Photos from the image-classification dataset "clarifier" in the GitHub repository janes1234/Skripsie. Its 4 classes are: dysfunctional, empty, functional, scum.

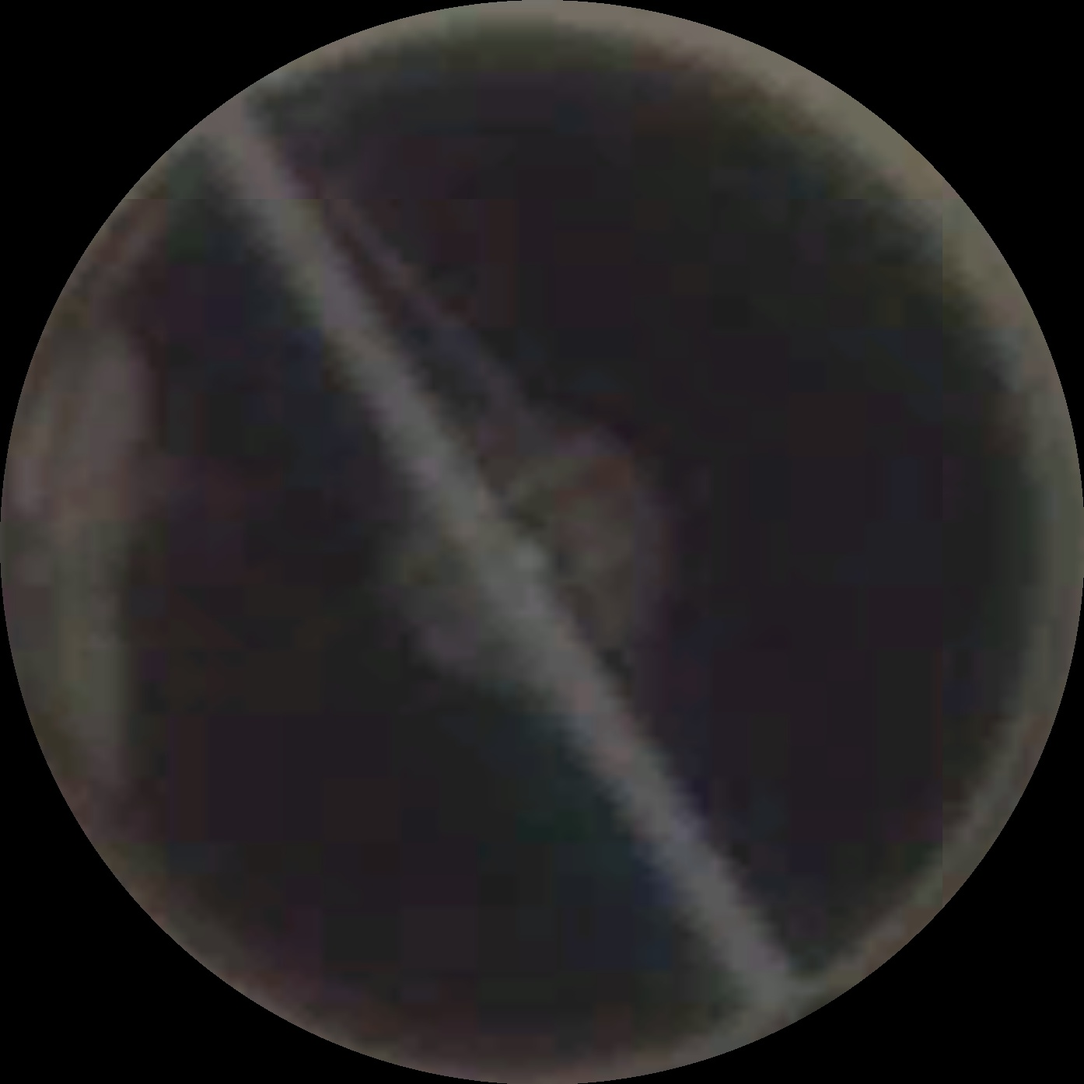
Label: scum

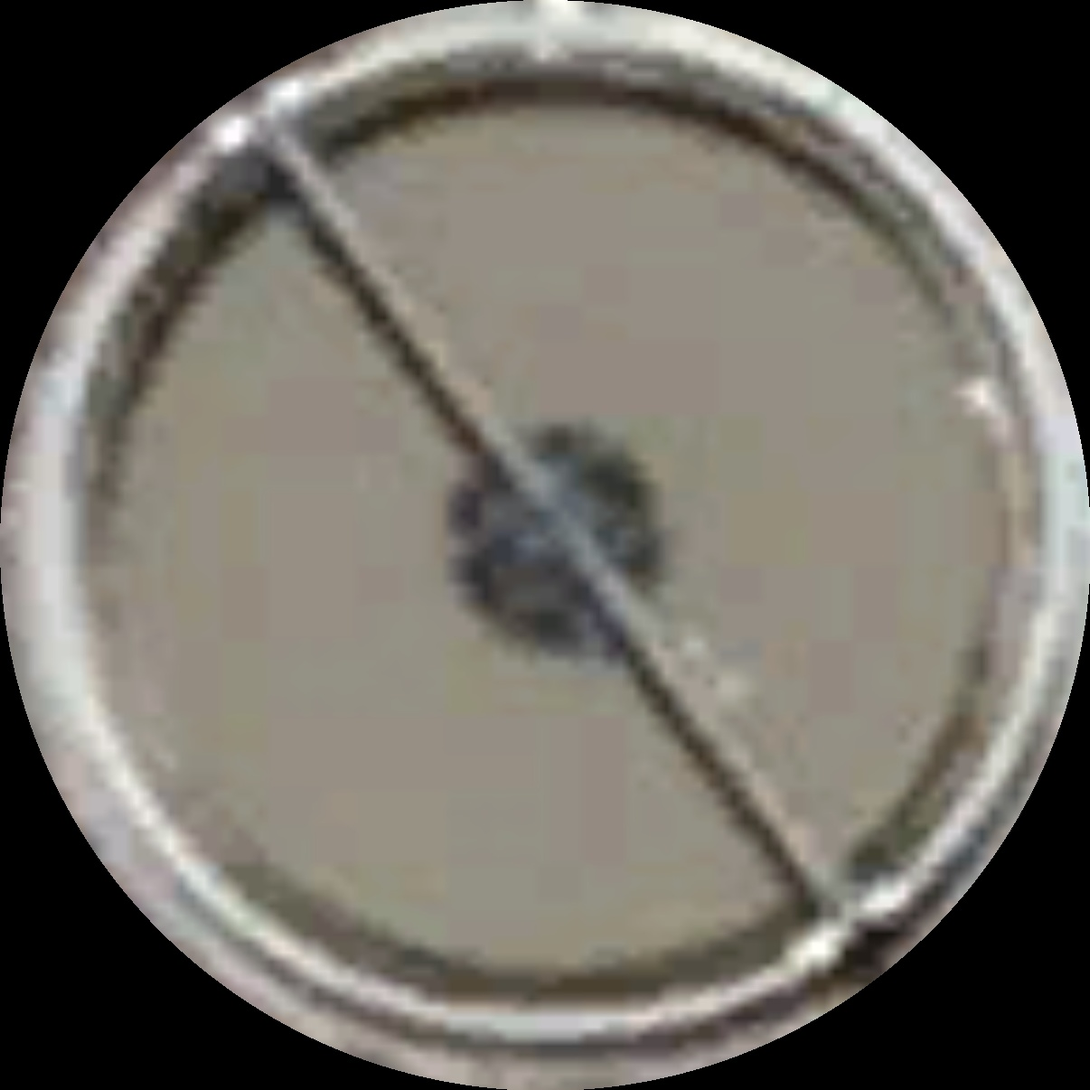
Label: scum

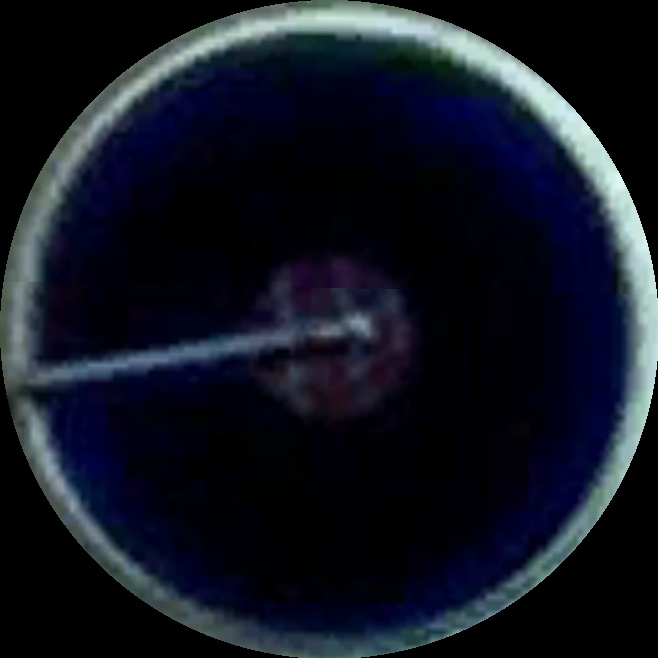
Label: functional

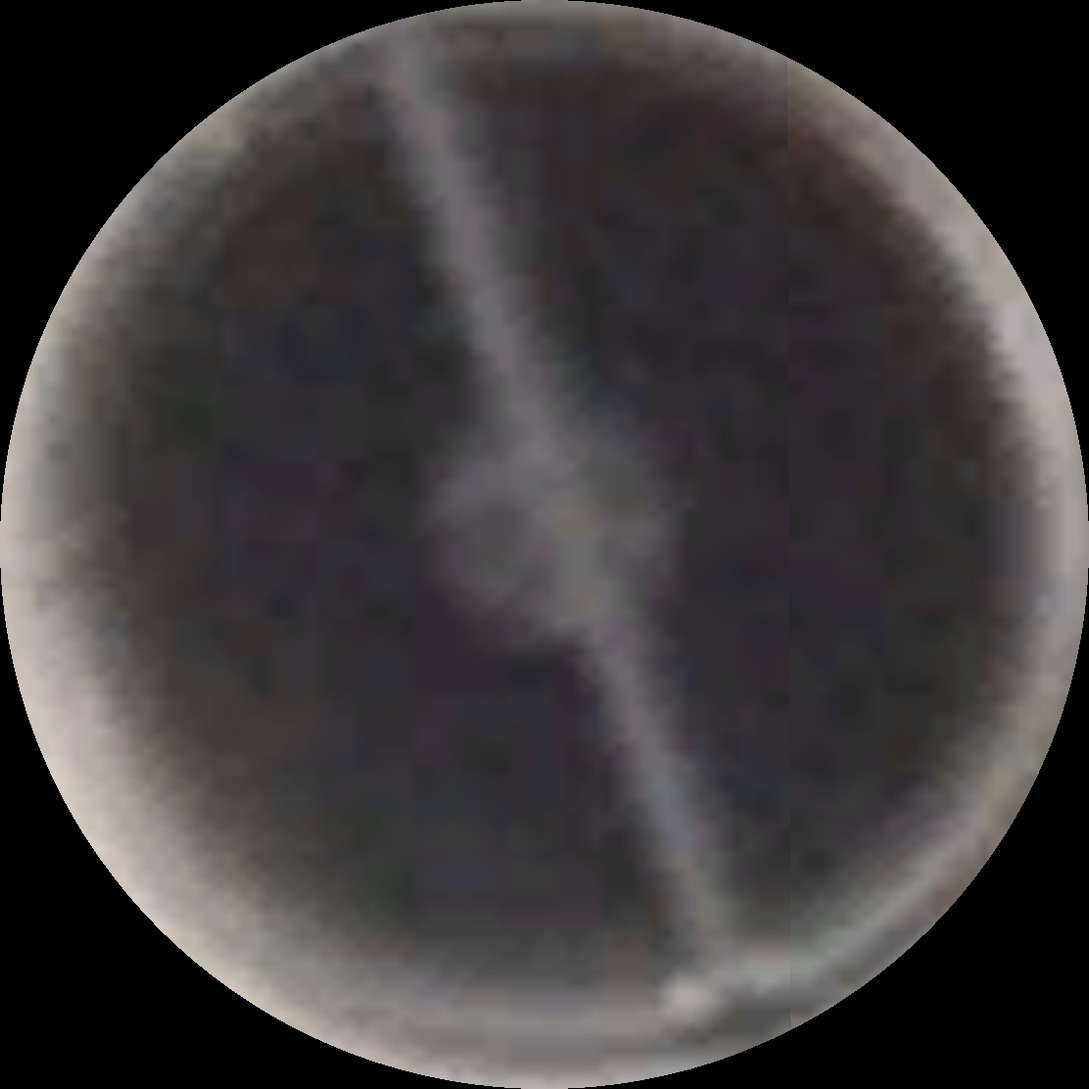
Label: functional

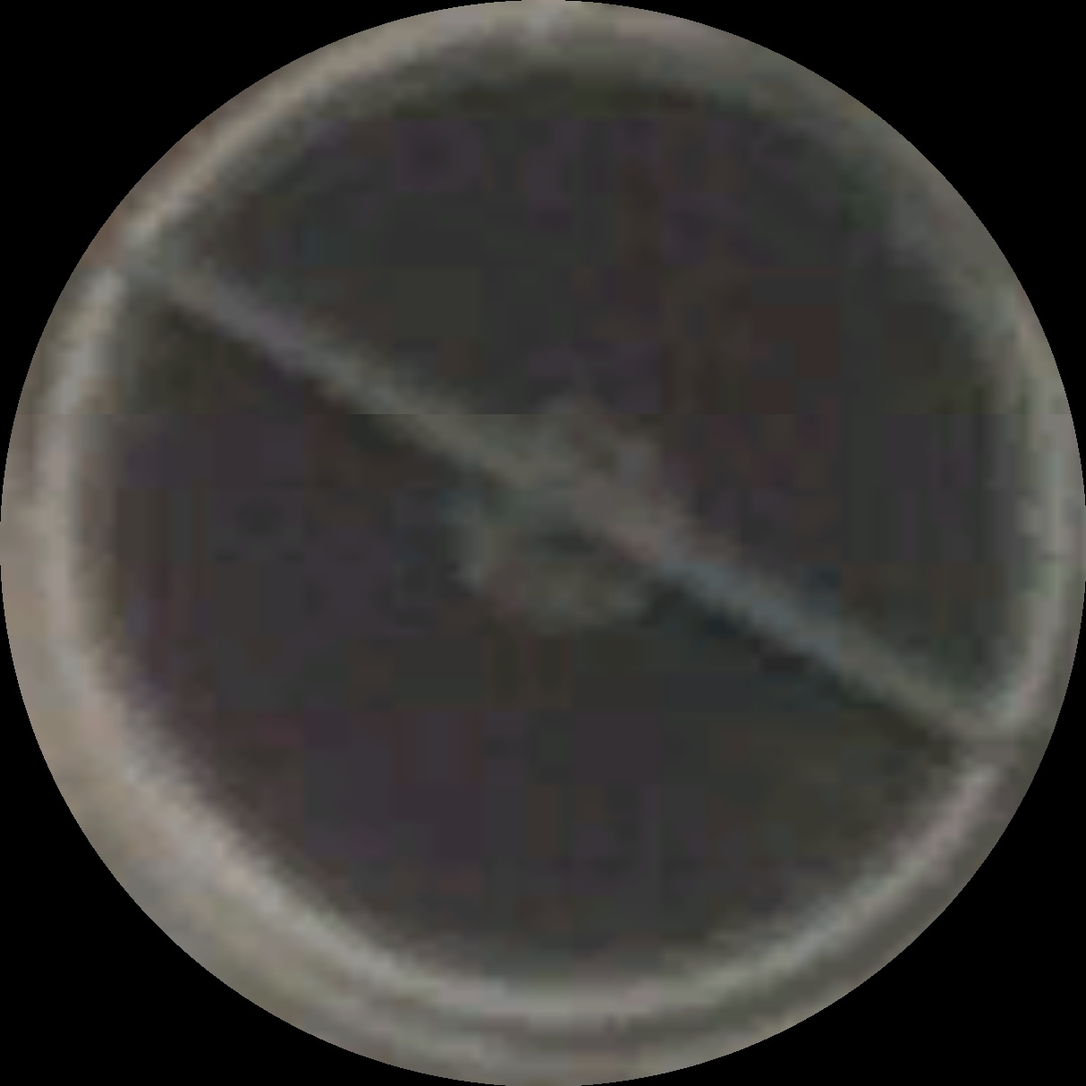
Label: functional

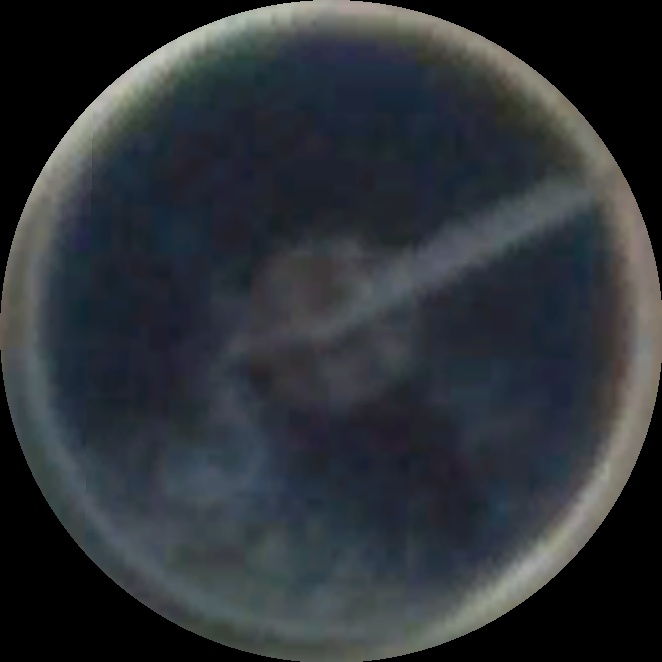
Label: scum
